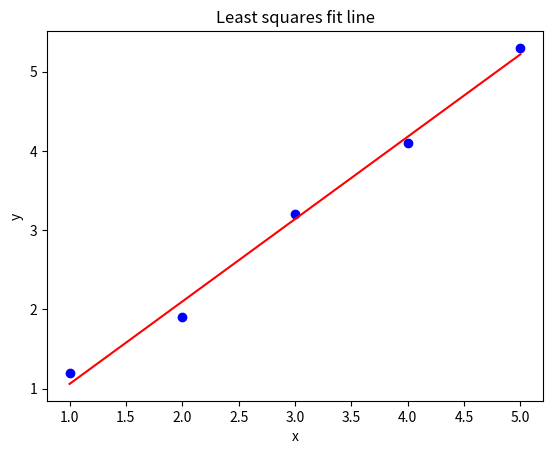

Here is the Python script that generated this plot:
import numpy as np
import matplotlib.pyplot as plt

# 计算最小二乘拟合直线的函数
def least_squares_fit(x, y):
    """
    :param x: 自变量 x 的值列表
    :param y: 因变量 y 的值列表
    :return: 拟合直线的截距和斜率
    """
    n = len(x)
    sum_x = sum(x)
    sum_y = sum(y)
    sum_x_square = sum([xi**2 for xi in x])
    sum_xy = sum([x[i]*y[i] for i in range(n)])
    # 计算矩阵的逆
    a = np.array([[n, sum_x], [sum_x, sum_x_square]])
    b = np.array([sum_y, sum_xy])
    a_inv = np.linalg.inv(a)
    # 计算截距和斜率
    c = np.dot(a_inv, b)
    intercept, slope = c[0], c[1]
    return intercept, slope

# 示例数据
x = [1, 2, 3, 4, 5]
y = [1.2, 1.9, 3.2, 4.1, 5.3]

# 调用函数计算拟合直线的截距和斜率
intercept, slope = least_squares_fit(x, y)

# 绘制散点图和拟合直线
plt.scatter(x, y, color='blue')
plt.plot(x, [slope * xi + intercept for xi in x], color='red')
plt.xlabel('x')
plt.ylabel('y')
plt.title('Least squares fit line')
plt.show()

# 打印结果
print(f"拟合直线为 y = {slope:.2f}x + {intercept:.2f}")
